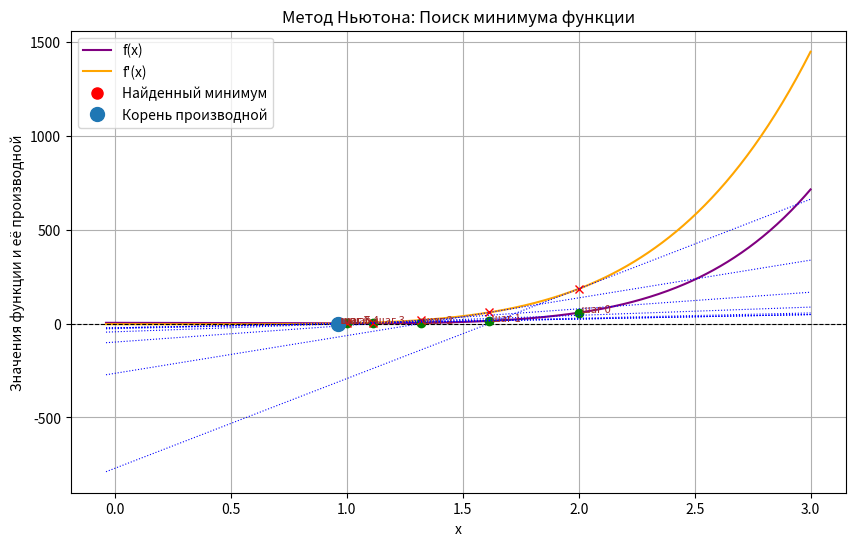

Write the Python code that produced this figure.
import numpy as np
import matplotlib.pyplot as plt


def target_function(x):
    return x**6-x**2-3*x+4


def approx_first_derivative(func, x_val, delta=1e-5):
    return (func(x_val + delta) - func(x_val - delta)) / (2 * delta)


def approx_second_derivative(func, x_val, delta=1e-5):
    return (func(x_val + delta) - 2 * func(x_val) + func(x_val - delta)) / (delta ** 2)


def newton_minimization(func, init_val, tol=1e-6, max_steps=50):
    """
    Реализует метод Ньютона для поиска минимума функции (нахождения корня первой производной).
    Возвращает список значений x на каждом шаге.
    """
    x_history = [init_val]
    for _ in range(max_steps):
        current_x = x_history[-1]
        first_deriv = approx_first_derivative(func, current_x)
        second_deriv = approx_second_derivative(func, current_x)

        if abs(first_deriv) < tol:
            break

        if second_deriv == 0:
            raise ValueError(f"Вторая производная равна нулю при x={current_x:.6f}")

        next_x = current_x - first_deriv / second_deriv
        x_history.append(next_x)
    return x_history


if __name__ == '__main__':
    # Исходное приближение и требуемая точность
    start_value = 2.0
    tolerance = 1e-6

    # Запуск метода Ньютона
    iterations = newton_minimization(target_function, start_value, tol=tolerance)
    optimum_x = iterations[-1]
    optimum_y = target_function(optimum_x)

    print("Итерационные значения метода Ньютона:")
    for idx, x_val in enumerate(iterations):
        print(
            f"Шаг {idx}: x = {x_val:.6f}, f(x) = {target_function(x_val):.6f}, f'(x) = {approx_first_derivative(target_function, x_val):.6f}")

    print("\nРезультаты:")
    print(f"Минимум найден по x = {optimum_x:.6f} с f(x) = {optimum_y:.6f}")
    print(f"Количество шагов: {len(iterations) - 1}")

    # Подготовка данных для построения графика
    margin = 1
    x_lower = min(iterations) - margin
    x_upper = max(iterations) + margin
    x_vals = np.linspace(x_lower, x_upper, 400)
    func_values = [target_function(x) for x in x_vals]
    deriv_values = [approx_first_derivative(target_function, x) for x in x_vals]

    plt.figure(figsize=(10, 6))
    plt.plot(x_vals, func_values, label="f(x)", color='purple')
    plt.plot(x_vals, deriv_values, label="f'(x)", color='orange')
    plt.axhline(0, linestyle="--", linewidth=0.8, color='black')

    # Отображение итерационных точек, их касательных и подписей
    for i, x_val in enumerate(iterations):
        y_val = target_function(x_val)
        d1_val = approx_first_derivative(target_function, x_val)
        d2_val = approx_second_derivative(target_function, x_val)
        plt.plot(x_val, y_val, 'o', markersize=6, color='green')  # точка на графике target_function
        plt.plot(x_val, d1_val, 'x', markersize=6, color='red')  # точка на графике первой производной

        # Касательная к графику первой производной в точке x_val
        tangent = d1_val + d2_val * (x_vals - x_val)
        plt.plot(x_vals, tangent, linestyle=":", linewidth=0.8, color='blue')

        plt.text(x_val, y_val, f" шаг {i}", fontsize=8, color='brown')

    # Отмечаем найденный минимум и корень производной
    plt.plot(optimum_x, optimum_y, 'ro', label="Найденный минимум", markersize=8)
    plt.plot(optimum_x, approx_first_derivative(target_function, optimum_x), 'o', label="Корень производной",
             markersize=10)

    plt.title("Метод Ньютона: Поиск минимума функции")
    plt.xlabel("x")
    plt.ylabel("Значения функции и её производной")
    plt.legend()
    plt.grid(True)
    plt.show()
